Run: headless pygame with SDL's dummy video driver; simulated clock (each Clock.tick advances the game by its frame time, no real sleeping); random seed 0; keys injected as events and as key.get_pressed() state; no mouse input.
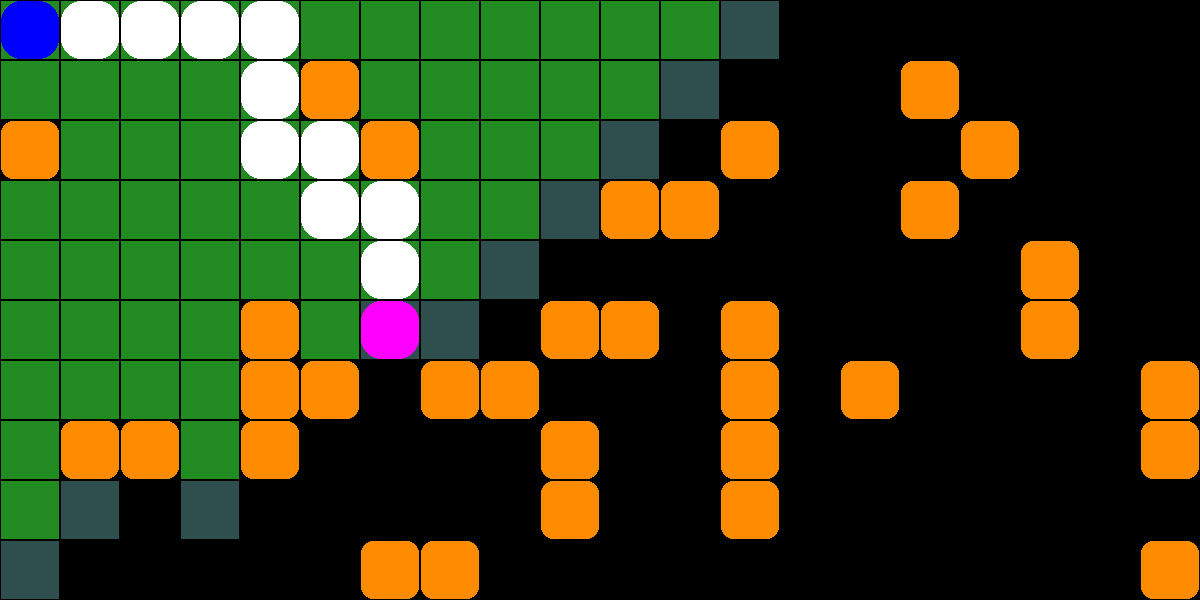
Frame 1 of 4 · flips 1–60 · no input
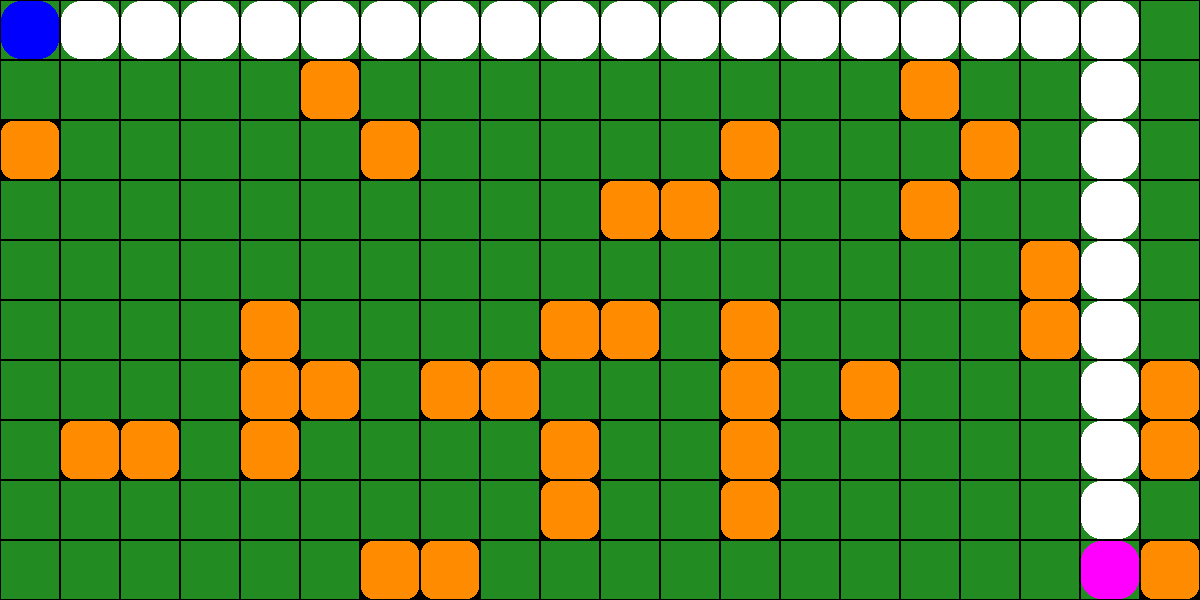
Frame 2 of 4 · flips 61–180 · tapped SPACE, RETURN · held RIGHT (→), D
Frame 3 of 4 · flips 181–300 · held DOWN (↓), S · screen unchanged from frame 2, image omitted
Frame 4 of 4 · flips 301–420 · held LEFT (←), A, UP (↑), W · screen unchanged from frame 3, image omitted

The pygame program that drew these frames:

import pygame as pg
from random import random
from collections import deque


def check_next_nodess(x, y):
    if 0 <= x < cols and 0 <= y < rows and not grid[y][x]:
        print(True)
    print(False)

def get_rect(x, y):
    return x * TILE + 1, y * TILE + 1, TILE - 2, TILE - 2


def get_next_nodes(x, y):
    check_next_node = lambda x, y: True if 0 <= x < cols and 0 <= y < rows and not grid[y][x] else False
    # print(check_next_nodess(x, y))
    ways = [-1, 0], [0, -1], [1, 0], [0, 1]
    # return [(x + dx, y + dy) for dx, dy in ways if check_next_node(x + dx, y + dy)]
    a = [(x + dx, y + dy) for dx, dy in ways if check_next_node(x + dx, y + dy)]
    return a


if __name__ == '__main__':

    cols, rows = 20, 10
    TILE = 60

    pg.init()
    sc = pg.display.set_mode([cols * TILE, rows * TILE])
    clock = pg.time.Clock()
    # grid
    grid = [[1 if random() < 0.2 else 0 for col in range(cols)] for row in range(rows)]
    # dict of adjacency lists
    graph = {}
    for y, row in enumerate(grid):
        # print(y, row)
        for x, col in enumerate(row):
            # print(f'x {x}, col: {col}')
            if not col:
                graph[(x, y)] = graph.get((x, y), []) + get_next_nodes(x, y)

    # BFS settings
    print(graph)
    start = (0, 0)
    queue = deque([start])
    visited = {start: None}
    cur_node = start

    while True:
        # fill screen
        sc.fill(pg.Color('black'))
        # draw grid
        [[pg.draw.rect(sc, pg.Color('darkorange'), get_rect(x, y), border_radius=TILE // 5)
        for x, col in enumerate(row) if col] for y, row in enumerate(grid)]
        # draw BFS work
        [pg.draw.rect(sc, pg.Color('forestgreen'), get_rect(x, y)) for x, y in visited]
        [pg.draw.rect(sc, pg.Color('darkslategray'), get_rect(x, y)) for x, y in queue]

        # BFS logic
        if queue:
            print(queue)
            cur_node = queue.popleft()
            next_nodes = graph[cur_node]
            print(next_nodes)
            for next_node in next_nodes:
                if next_node not in visited:
                    queue.append(next_node)
                    visited[next_node] = cur_node

        # draw path
        path_head, path_segment = cur_node, cur_node
        while path_segment:
            pg.draw.rect(sc, pg.Color('white'), get_rect(*path_segment), TILE, border_radius=TILE // 3)
            path_segment = visited[path_segment]
        pg.draw.rect(sc, pg.Color('blue'), get_rect(*start), border_radius=TILE // 3)
        pg.draw.rect(sc, pg.Color('magenta'), get_rect(*path_head), border_radius=TILE // 3)
        # pygame necessary lines
        [exit() for event in pg.event.get() if event.type == pg.QUIT]
        pg.display.flip()
        clock.tick(7)
